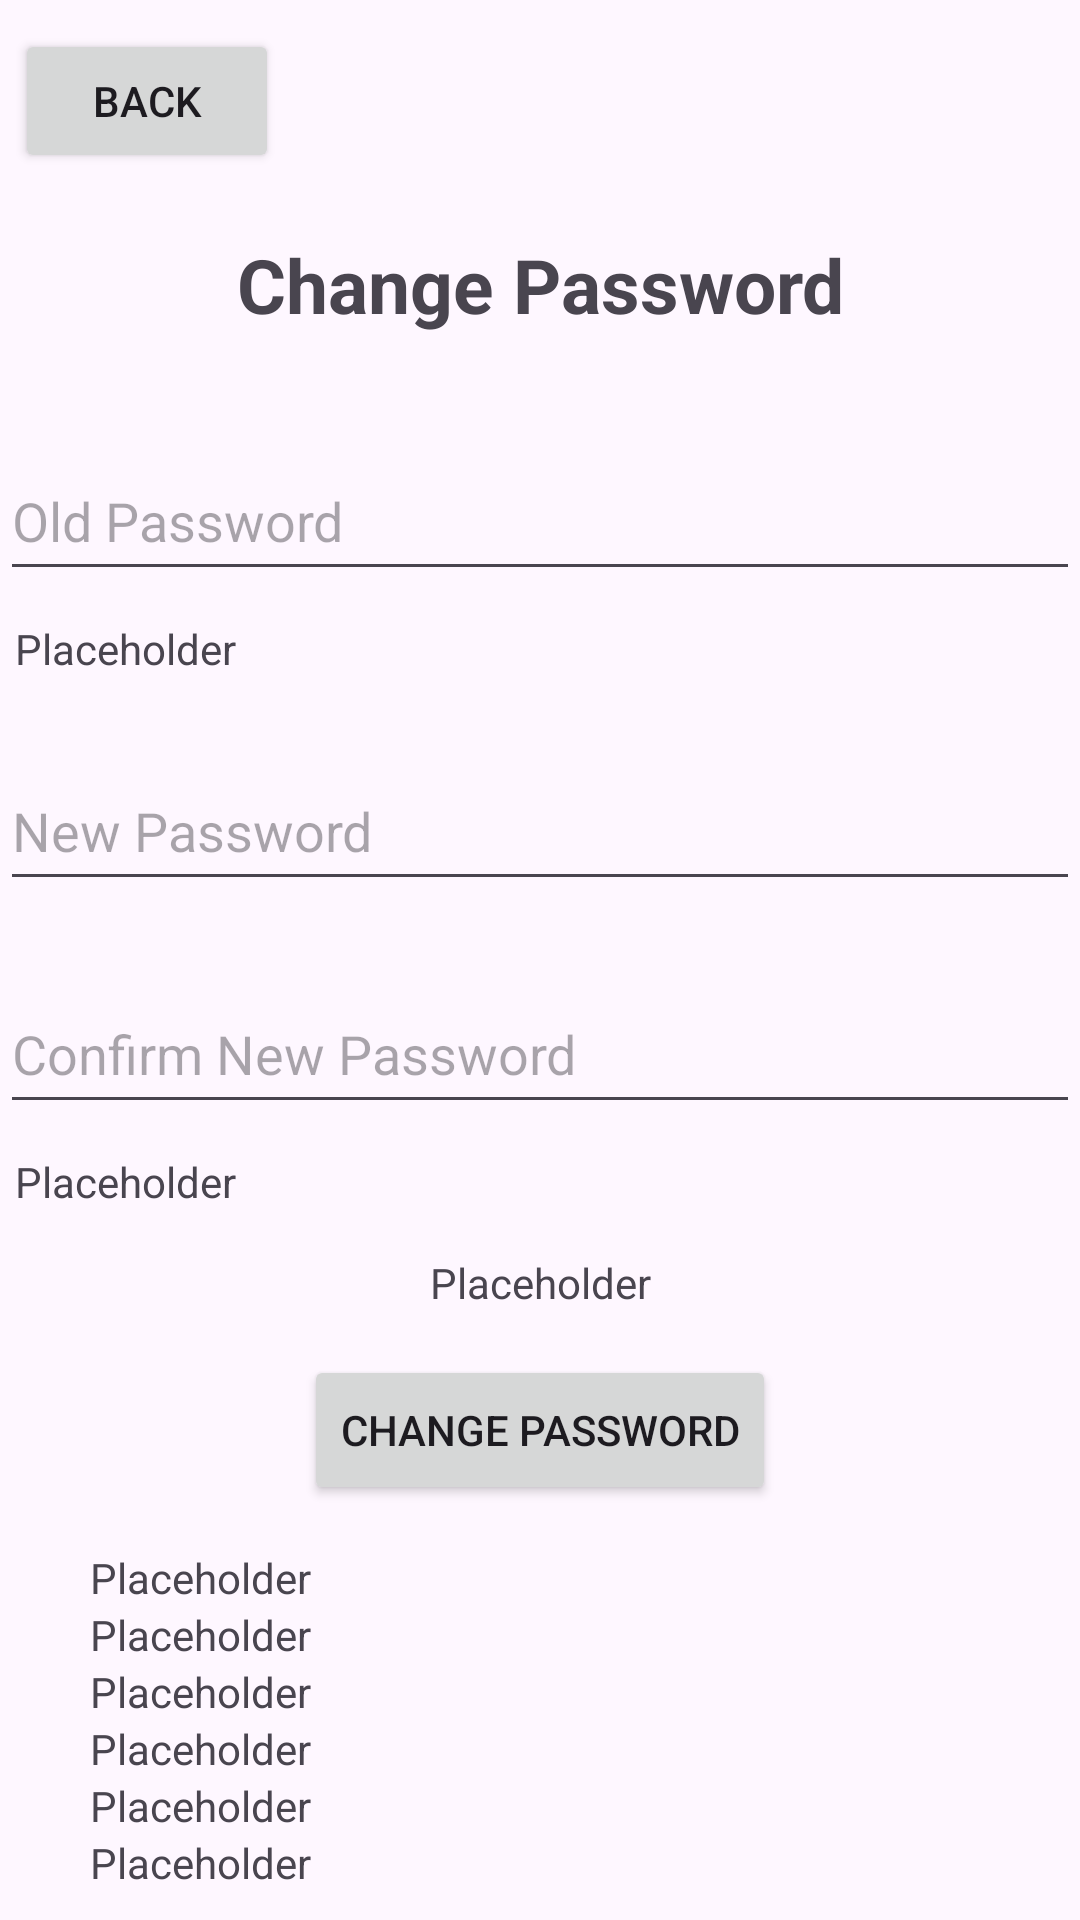

Layout XML and referenced resources for this Android screen:
<!-- AndroidManifest.xml: application theme Theme.ShopSync -->
<!-- res/layout/activity_change_password.xml -->
<?xml version="1.0" encoding="utf-8"?>
<androidx.constraintlayout.widget.ConstraintLayout xmlns:android="http://schemas.android.com/apk/res/android"
    xmlns:app="http://schemas.android.com/apk/res-auto"
    android:layout_width="match_parent"
    android:layout_height="match_parent">

    <Button
        android:id="@+id/backButton"
        android:layout_width="wrap_content"
        android:layout_height="wrap_content"
        android:layout_marginStart="5dp"
        android:layout_marginBottom="10dp"
        android:text="@string/back"
        app:layout_constraintBottom_toTopOf="@id/changePasswordTitle"
        app:layout_constraintStart_toStartOf="parent"
        app:layout_constraintTop_toTopOf="parent" />

    <TextView
        android:id="@+id/changePasswordTitle"
        android:layout_width="match_parent"
        android:layout_height="35dp"
        android:gravity="center"
        android:text="@string/change_password"
        android:textSize="25sp"
        android:textStyle="bold"
        app:layout_constraintBottom_toTopOf="@+id/oldPassword"
        app:layout_constraintEnd_toEndOf="parent"
        app:layout_constraintStart_toStartOf="parent"
        app:layout_constraintTop_toBottomOf="@+id/backButton" />

    <EditText
        android:id="@+id/oldPassword"
        android:layout_width="match_parent"
        android:layout_height="50dp"
        android:layout_marginTop="25dp"
        android:autofillHints=""
        android:hint="@string/old_password"
        android:inputType="textPassword"
        app:layout_constraintBottom_toTopOf="@id/oldPasswordNotSameAsNewPasswordTextView"
        app:layout_constraintLeft_toLeftOf="parent"
        app:layout_constraintRight_toRightOf="parent"
        app:layout_constraintTop_toBottomOf="@id/changePasswordTitle" />

    <TextView
        android:id="@+id/oldPasswordNotSameAsNewPasswordTextView"
        android:layout_width="wrap_content"
        android:layout_height="wrap_content"
        android:layout_marginStart="5dp"
        android:textColor="@color/red"
        android:text="@string/placeholder"
        app:layout_constraintBottom_toTopOf="@+id/newPassword"
        app:layout_constraintStart_toStartOf="parent"
        app:layout_constraintTop_toBottomOf="@+id/oldPassword" />

    <EditText
        android:id="@+id/newPassword"
        android:layout_width="match_parent"
        android:layout_height="50dp"
        android:layout_marginTop="15dp"
        android:autofillHints=""
        android:hint="@string/new_password"
        android:inputType="textPassword"
        app:layout_constraintBottom_toTopOf="@+id/confirmNewPassword"
        app:layout_constraintLeft_toLeftOf="parent"
        app:layout_constraintRight_toRightOf="parent"
        app:layout_constraintTop_toBottomOf="@id/oldPasswordNotSameAsNewPasswordTextView" />

    <EditText
        android:id="@+id/confirmNewPassword"
        android:layout_width="match_parent"
        android:layout_height="50dp"
        android:layout_marginTop="15dp"
        android:autofillHints=""
        android:hint="@string/confirm_new_password"
        android:inputType="textPassword"
        app:layout_constraintBottom_toTopOf="@+id/confirmPasswordMatchesTextView"
        app:layout_constraintLeft_toLeftOf="parent"
        app:layout_constraintRight_toRightOf="parent"
        app:layout_constraintTop_toBottomOf="@id/newPassword" />

    <TextView
        android:id="@+id/confirmPasswordMatchesTextView"
        android:layout_width="wrap_content"
        android:layout_height="wrap_content"
        android:layout_marginStart="5dp"
        android:text="@string/placeholder"
        android:textColor="@color/red"
        app:layout_constraintBottom_toTopOf="@+id/passwordStrengthTextView"
        app:layout_constraintStart_toStartOf="parent"
        app:layout_constraintTop_toBottomOf="@+id/confirmNewPassword" />

    <TextView
        android:id="@+id/passwordStrengthTextView"
        android:layout_width="match_parent"
        android:layout_height="wrap_content"
        android:layout_marginTop="5dp"
        android:gravity="center"
        android:text="@string/placeholder"
        app:layout_constraintBottom_toTopOf="@+id/changePasswordButton"
        app:layout_constraintEnd_toEndOf="parent"
        app:layout_constraintStart_toStartOf="parent"
        app:layout_constraintTop_toBottomOf="@id/confirmPasswordMatchesTextView" />

    <Button
        android:id="@+id/changePasswordButton"
        android:layout_width="wrap_content"
        android:layout_height="50dp"
        android:layout_marginTop="5dp"
        android:text="@string/change_password"
        app:layout_constraintBottom_toTopOf="@+id/messagesTable"
        app:layout_constraintLeft_toLeftOf="parent"
        app:layout_constraintRight_toRightOf="parent"
        app:layout_constraintTop_toBottomOf="@id/passwordStrengthTextView" />

    <TableLayout
        android:id="@+id/messagesTable"
        android:layout_width="match_parent"
        android:layout_height="wrap_content"
        android:layout_marginStart="25dp"
        android:layout_marginTop="5dp"
        app:layout_constraintBottom_toBottomOf="parent"
        app:layout_constraintEnd_toEndOf="parent"
        app:layout_constraintStart_toStartOf="parent"
        app:layout_constraintTop_toBottomOf="@+id/changePasswordButton">

        <TableRow>

            <TextView
                android:id="@+id/hasMinLengthTextView"
                android:layout_width="wrap_content"
                android:layout_height="wrap_content"
                android:layout_marginStart="5dp"
                android:text="@string/placeholder" />
        </TableRow>

        <TableRow>

            <TextView
                android:id="@+id/hasSpecialCharTextView"
                android:layout_width="wrap_content"
                android:layout_height="wrap_content"
                android:layout_marginStart="5dp"
                android:text="@string/placeholder" />
        </TableRow>

        <TableRow>

            <TextView
                android:id="@+id/hasUpperCaseTextView"
                android:layout_width="wrap_content"
                android:layout_height="wrap_content"
                android:layout_marginStart="5dp"
                android:text="@string/placeholder" />
        </TableRow>

        <TableRow>

            <TextView
                android:id="@+id/hasLowerCaseTextView"
                android:layout_width="wrap_content"
                android:layout_height="wrap_content"
                android:layout_marginStart="5dp"
                android:text="@string/placeholder" />
        </TableRow>

        <TableRow>

            <TextView
                android:id="@+id/hasAlphanumericTextView"
                android:layout_width="wrap_content"
                android:layout_height="wrap_content"
                android:layout_marginStart="5dp"
                android:text="@string/placeholder" />
        </TableRow>

        <TableRow>

            <TextView
                android:id="@+id/hasDigitTextView"
                android:layout_width="wrap_content"
                android:layout_height="wrap_content"
                android:layout_marginStart="5dp"
                android:text="@string/placeholder" />
        </TableRow>

    </TableLayout>

</androidx.constraintlayout.widget.ConstraintLayout>
<!-- resources referenced by this layout -->
<resources>
  <string name="back">Back</string>
  <string name="change_password">Change Password</string>
  <string name="confirm_new_password">Confirm New Password</string>
  <string name="new_password">New Password</string>
  <string name="old_password">Old Password</string>
  <string name="placeholder">Placeholder</string>
  <style name="Theme.ShopSync" parent="Base.Theme.ShopSync" />
  <style name="Base.Theme.ShopSync" parent="Theme.Material3.DayNight.NoActionBar">
          
          
      </style>
</resources>
